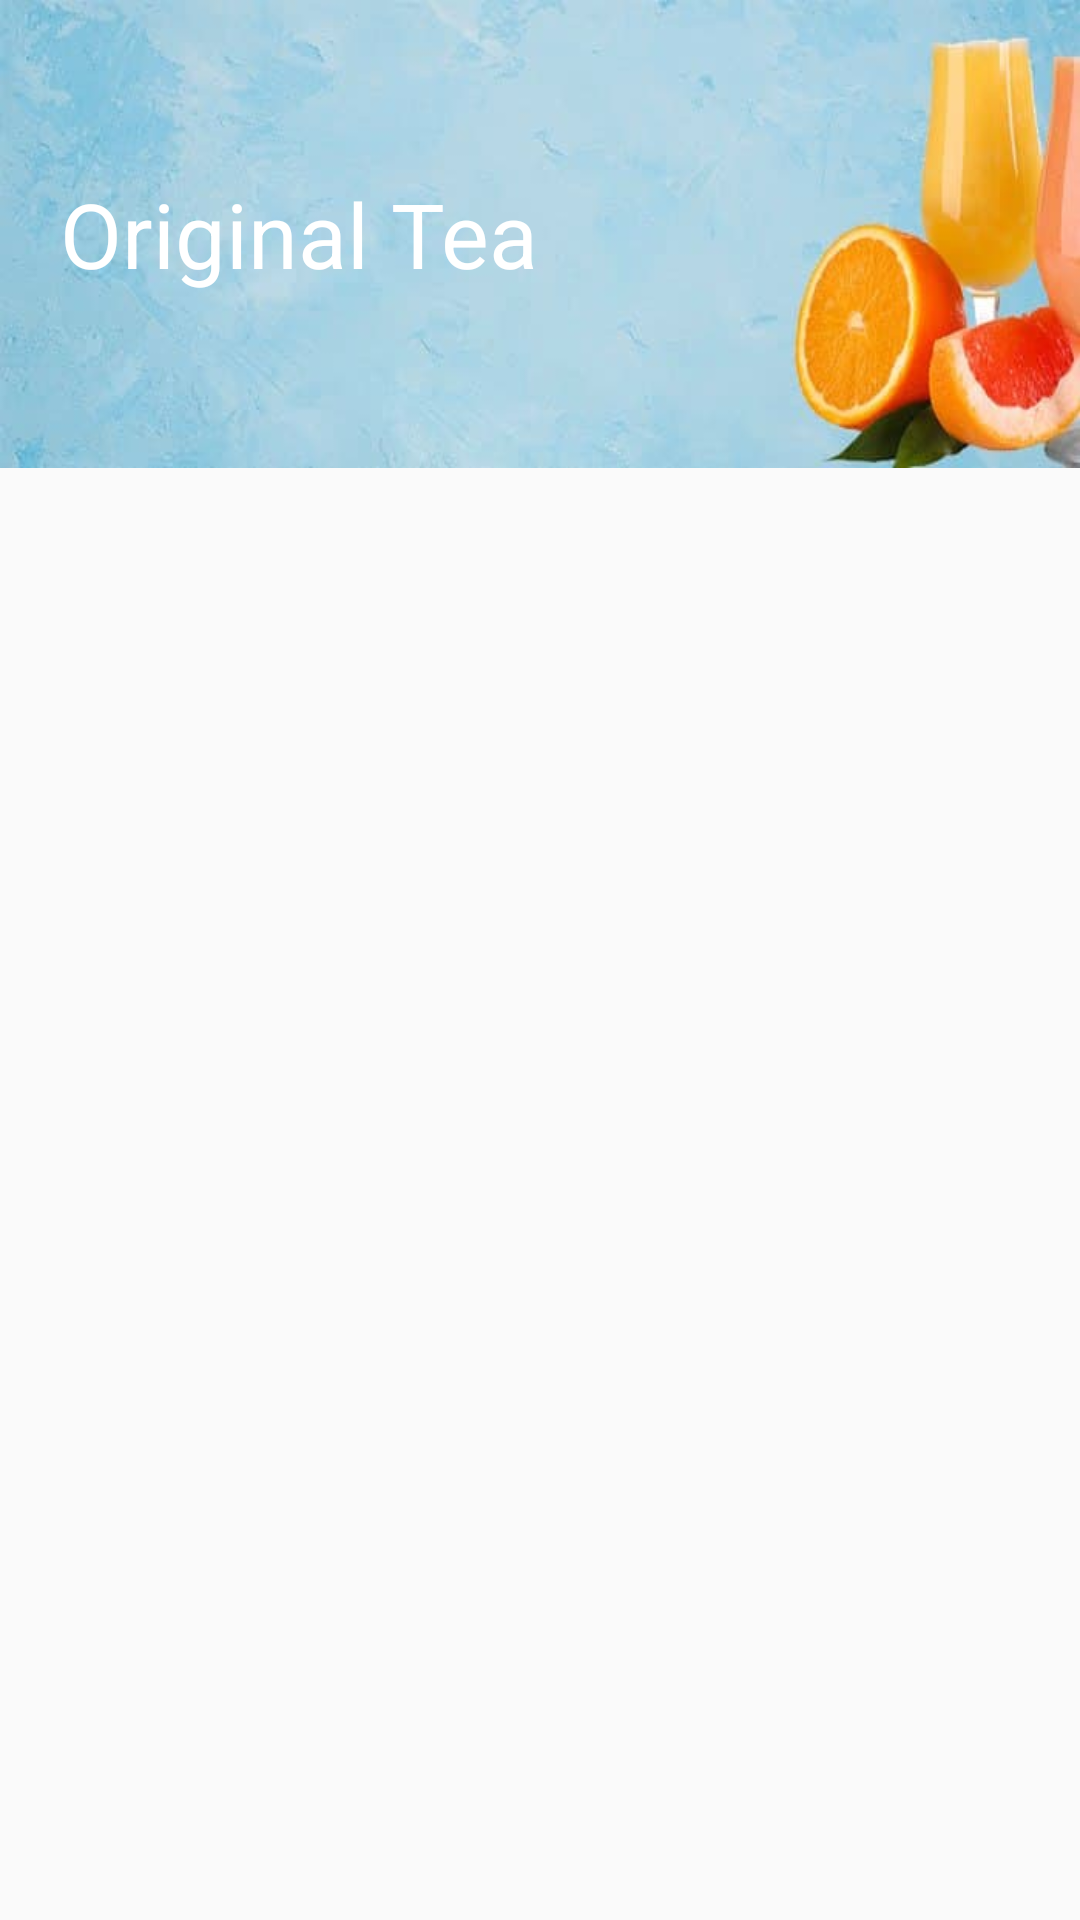

This screen was rendered from an Android layout file. Write that file and the resources it references.
<!-- AndroidManifest.xml: application theme Theme.DrinkShop -->
<!-- res/layout/activity_drink.xml -->
<?xml version="1.0" encoding="utf-8"?>
<LinearLayout xmlns:android="http://schemas.android.com/apk/res/android"
    xmlns:app="http://schemas.android.com/apk/res-auto"
    xmlns:tools="http://schemas.android.com/tools"
    android:layout_width="match_parent"
    android:layout_height="match_parent"
    android:background="@drawable/bg"
    android:weightSum="8"
    android:orientation="vertical"
    tools:context=".ui.DrinkActivity">

    <FrameLayout
        android:layout_width="match_parent"
        android:layout_height="0dp"
        android:layout_weight="2">

        <ImageView
            android:scaleType="fitXY"
            android:layout_width="match_parent"
            android:layout_height="match_parent"
            android:src="@drawable/banner"
            />

        <TextView
            android:id="@+id/txt_menu_name"
            android:text="Original Tea"
            android:textColor="@color/white"
            android:layout_gravity="center_vertical"
            android:layout_marginStart="20dp"
            android:textSize="30sp"
            android:layout_width="wrap_content"
            android:layout_height="wrap_content"/>

    </FrameLayout>

    <androidx.recyclerview.widget.RecyclerView
        android:id="@+id/recycler_drinks"
        android:layout_width="match_parent"
        android:layout_height="0dp"
        android:layout_weight="6"
        android:layout_margin="8dp">

    </androidx.recyclerview.widget.RecyclerView>


</LinearLayout>
<!-- resources referenced by this layout -->
<resources>
  <color name="white">#FFFFFFFF</color>
  <!-- drawable banner: jpg bitmap (drawable, 13184 bytes) -->
  <style name="Theme.DrinkShop" parent="Theme.AppCompat.Light.NoActionBar">
          
          <item name="colorPrimary">@color/purple_500</item>
          <item name="colorPrimaryVariant">@color/purple_700</item>
          <item name="colorOnPrimary">@color/white</item>
          
          <item name="colorSecondary">@color/teal_200</item>
          <item name="colorSecondaryVariant">@color/teal_700</item>
          <item name="colorOnSecondary">@color/black</item>
          
          <item name="android:statusBarColor" tools:targetApi="l">?attr/colorPrimaryVariant</item>
          
      </style>
  <color name="purple_500">#a3b6ae</color>
  <color name="purple_700">#1e1e1e</color>
  <color name="teal_200">#FF03DAC5</color>
  <color name="teal_700">#FF018786</color>
  <color name="black">#FF000000</color>
</resources>
